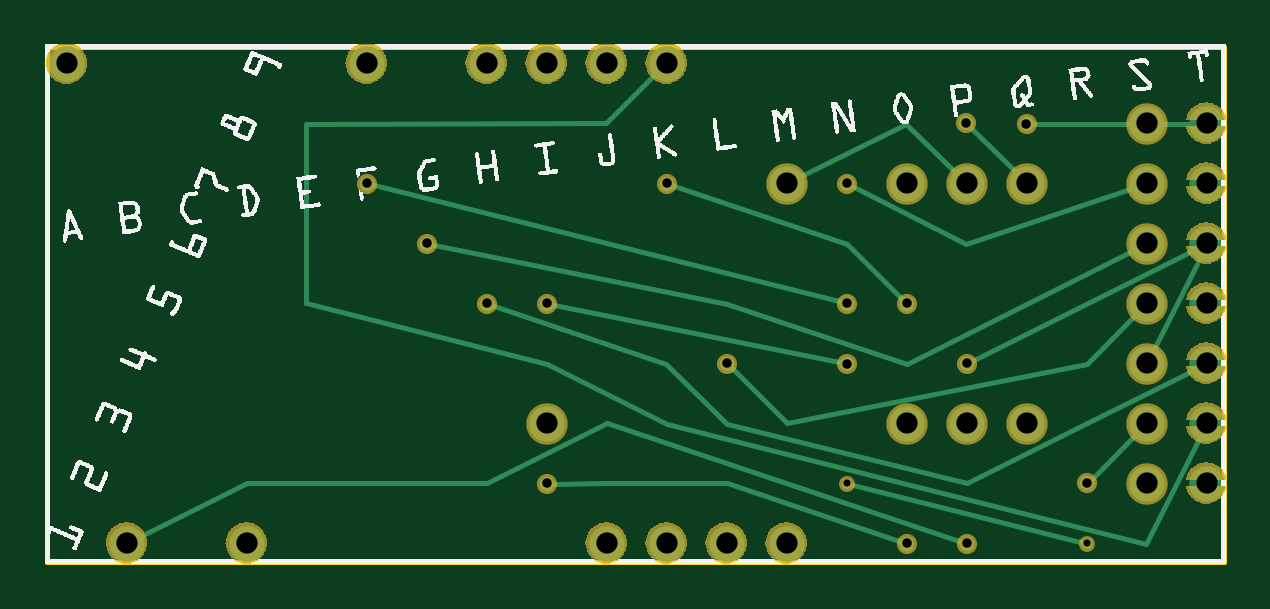
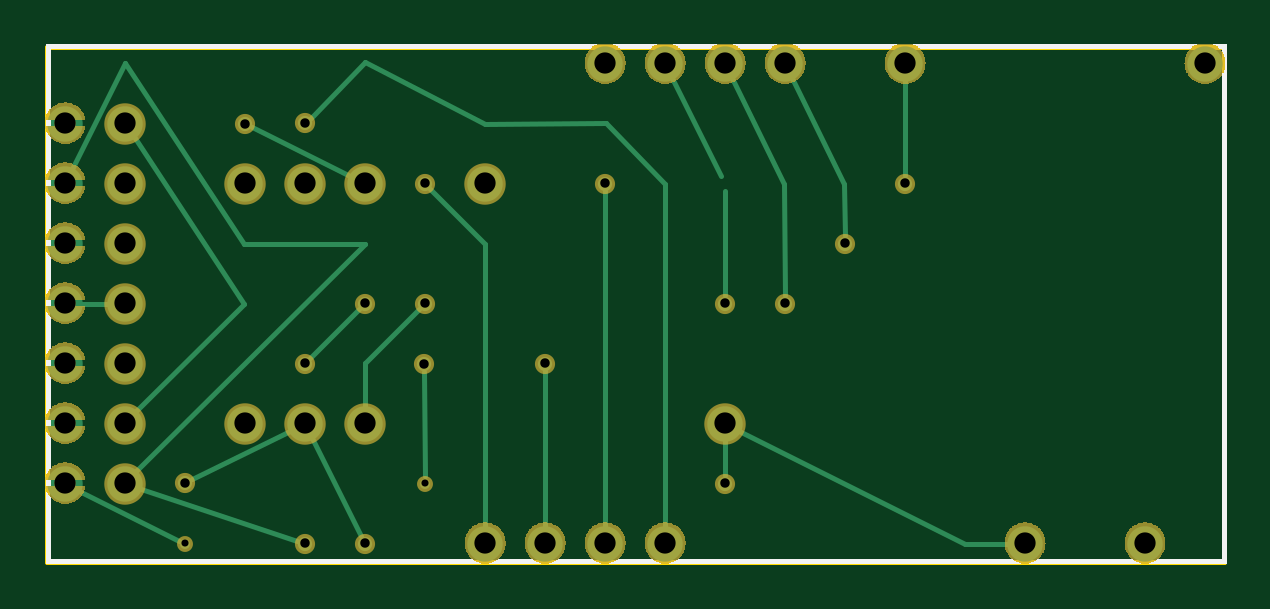
Circuit board: 8 layer files. Board 49.8 x 21.8 mm.
- outline: pcb hopefully to order_contour.gm1 (367 bytes)
- bottom_copper: pcb hopefully to order_copperBottom.gbl (2258 bytes)
- top_copper: pcb hopefully to order_copperTop.gtl (2395 bytes)
- drill: pcb hopefully to order_drill.txt (941 bytes)
- bottom_mask: pcb hopefully to order_maskBottom.gbs (33031 bytes)
- top_mask: pcb hopefully to order_maskTop.gts (33031 bytes)
- bottom_silk: pcb hopefully to order_silkBottom.gbo (42567 bytes)
- top_silk: pcb hopefully to order_silkTop.gto (105332 bytes)

=== outline: pcb hopefully to order_contour.gm1 ===
G04 MADE WITH FRITZING*
G04 WWW.FRITZING.ORG*
G04 DOUBLE SIDED*
G04 HOLES PLATED*
G04 CONTOUR ON CENTER OF CONTOUR VECTOR*
%ASAXBY*%
%FSLAX23Y23*%
%MOIN*%
%OFA0B0*%
%SFA1.0B1.0*%
%ADD10R,1.968500X0.866142*%
%ADD11C,0.008000*%
%ADD10C,0.008*%
%LNCONTOUR*%
G90*
G70*
G54D10*
G54D11*
X4Y862D02*
X1965Y862D01*
X1965Y4D01*
X4Y4D01*
X4Y862D01*
D02*
G04 End of contour*
M02*
=== bottom_copper: pcb hopefully to order_copperBottom.gbl ===
G04 MADE WITH FRITZING*
G04 WWW.FRITZING.ORG*
G04 DOUBLE SIDED*
G04 HOLES PLATED*
G04 CONTOUR ON CENTER OF CONTOUR VECTOR*
%ASAXBY*%
%FSLAX23Y23*%
%MOIN*%
%OFA0B0*%
%SFA1.0B1.0*%
%ADD10C,0.059055*%
%ADD11C,0.023622*%
%ADD12C,0.016535*%
%ADD13C,0.008000*%
%LNCOPPER0*%
G90*
G70*
G54D10*
X336Y34D03*
X136Y34D03*
X1036Y34D03*
X1136Y34D03*
X1236Y34D03*
X36Y834D03*
X1436Y234D03*
X1536Y234D03*
X1436Y634D03*
X1536Y634D03*
X1636Y634D03*
X1236Y634D03*
X1836Y634D03*
X1836Y734D03*
X1836Y134D03*
X1936Y134D03*
X1936Y734D03*
X1836Y534D03*
X1836Y434D03*
X1836Y334D03*
X1836Y234D03*
X1936Y634D03*
X1936Y534D03*
X1936Y434D03*
X1936Y334D03*
X1936Y234D03*
X1036Y834D03*
X736Y834D03*
X536Y834D03*
X836Y834D03*
X936Y834D03*
X936Y34D03*
G54D11*
X1336Y634D03*
X1436Y34D03*
X1536Y334D03*
G54D10*
X1636Y234D03*
G54D11*
X1136Y334D03*
X1736Y135D03*
X736Y434D03*
X636Y534D03*
X1336Y434D03*
X536Y634D03*
X1636Y734D03*
X1535Y735D03*
G54D12*
X1336Y134D03*
G54D11*
X1337Y334D03*
X836Y434D03*
G54D10*
X836Y234D03*
G54D11*
X1536Y34D03*
G54D12*
X1736Y34D03*
G54D11*
X1436Y434D03*
X1036Y634D03*
X836Y134D03*
G54D13*
X1526Y213D02*
X1442Y46D01*
D02*
X1820Y151D02*
X1436Y534D01*
D02*
X1637Y534D02*
X1836Y835D01*
D02*
X1836Y835D02*
X1926Y655D01*
D02*
X1436Y534D02*
X1637Y534D01*
D02*
X1937Y735D02*
X1958Y741D01*
D02*
X1637Y434D02*
X1820Y251D01*
D02*
X1823Y715D02*
X1637Y434D01*
D02*
X1236Y534D02*
X1327Y625D01*
D02*
X1236Y58D02*
X1236Y534D01*
D02*
X1859Y434D02*
X1913Y434D01*
D02*
X1446Y425D02*
X1527Y344D01*
D02*
X1036Y58D02*
X1036Y621D01*
D02*
X1136Y58D02*
X1136Y321D01*
D02*
X1724Y141D02*
X1557Y224D01*
D02*
X736Y448D02*
X737Y633D01*
D02*
X737Y633D02*
X826Y813D01*
D02*
X726Y813D02*
X637Y633D01*
D02*
X637Y633D02*
X636Y548D01*
D02*
X1436Y335D02*
X1436Y258D01*
D02*
X1346Y425D02*
X1436Y335D01*
D02*
X1236Y733D02*
X1034Y735D01*
D02*
X1435Y836D02*
X1236Y733D01*
D02*
X1526Y744D02*
X1435Y836D01*
D02*
X1034Y735D02*
X935Y633D01*
D02*
X935Y633D02*
X936Y58D01*
D02*
X536Y811D02*
X536Y648D01*
D02*
X1457Y645D02*
X1624Y728D01*
D02*
X1337Y320D02*
X1336Y146D01*
D02*
X926Y813D02*
X842Y646D01*
D02*
X836Y621D02*
X836Y448D01*
D02*
X1814Y127D02*
X1549Y39D01*
D02*
X1746Y39D02*
X1915Y124D01*
D02*
X435Y34D02*
X815Y224D01*
D02*
X359Y34D02*
X435Y34D01*
D02*
X836Y211D02*
X836Y148D01*
G04 End of Copper0*
M02*
=== top_copper: pcb hopefully to order_copperTop.gtl ===
G04 MADE WITH FRITZING*
G04 WWW.FRITZING.ORG*
G04 DOUBLE SIDED*
G04 HOLES PLATED*
G04 CONTOUR ON CENTER OF CONTOUR VECTOR*
%ASAXBY*%
%FSLAX23Y23*%
%MOIN*%
%OFA0B0*%
%SFA1.0B1.0*%
%ADD10C,0.059055*%
%ADD11C,0.023622*%
%ADD12C,0.016535*%
%ADD13C,0.008000*%
%LNCOPPER1*%
G90*
G70*
G54D10*
X336Y34D03*
X136Y34D03*
X1036Y34D03*
X1136Y34D03*
X1236Y34D03*
X36Y834D03*
X1436Y234D03*
X1536Y234D03*
X1436Y634D03*
X1536Y634D03*
X1636Y634D03*
X1236Y634D03*
X1836Y634D03*
X1836Y734D03*
X1836Y134D03*
X1936Y134D03*
X1936Y734D03*
X1836Y534D03*
X1836Y434D03*
X1836Y334D03*
X1836Y234D03*
X1936Y634D03*
X1936Y534D03*
X1936Y434D03*
X1936Y334D03*
X1936Y234D03*
X1036Y834D03*
X736Y834D03*
X536Y834D03*
X836Y834D03*
X936Y834D03*
X936Y34D03*
G54D11*
X1336Y634D03*
X1436Y34D03*
X1536Y334D03*
G54D10*
X1636Y234D03*
G54D11*
X1136Y334D03*
X1736Y135D03*
X736Y434D03*
X636Y534D03*
X1336Y434D03*
X536Y634D03*
X1636Y734D03*
X1535Y735D03*
G54D12*
X1336Y134D03*
G54D11*
X1337Y334D03*
X836Y434D03*
G54D10*
X836Y234D03*
G54D11*
X1536Y34D03*
G54D12*
X1736Y34D03*
G54D11*
X1436Y434D03*
X1036Y634D03*
X836Y134D03*
G54D13*
X1820Y218D02*
X1746Y144D01*
D02*
X1436Y334D02*
X1815Y524D01*
D02*
X1535Y534D02*
X1814Y627D01*
D02*
X1348Y628D02*
X1535Y534D01*
D02*
X649Y532D02*
X1136Y434D01*
D02*
X1136Y434D02*
X1436Y334D01*
D02*
X1915Y524D02*
X1548Y340D01*
D02*
X1846Y355D02*
X1926Y513D01*
D02*
X1035Y333D02*
X749Y430D01*
D02*
X1737Y235D02*
X1537Y135D01*
D02*
X1137Y233D02*
X1035Y333D01*
D02*
X1537Y135D02*
X1137Y233D01*
D02*
X1915Y324D02*
X1737Y235D01*
D02*
X1737Y334D02*
X1236Y235D01*
D02*
X1236Y235D02*
X1146Y325D01*
D02*
X1820Y418D02*
X1737Y334D01*
D02*
X549Y631D02*
X1323Y438D01*
D02*
X1435Y733D02*
X1519Y651D01*
D02*
X1257Y645D02*
X1435Y733D01*
D02*
X1907Y734D02*
X1865Y734D01*
D02*
X1649Y734D02*
X1813Y734D01*
D02*
X1620Y651D02*
X1545Y725D01*
D02*
X849Y432D02*
X1324Y336D01*
D02*
X1347Y131D02*
X1725Y37D01*
D02*
X337Y135D02*
X157Y45D01*
D02*
X736Y135D02*
X337Y135D01*
D02*
X1523Y39D02*
X937Y235D01*
D02*
X937Y235D02*
X736Y135D01*
D02*
X935Y135D02*
X1137Y135D01*
D02*
X1137Y135D02*
X1423Y39D01*
D02*
X849Y134D02*
X935Y135D01*
D02*
X1336Y534D02*
X1427Y444D01*
D02*
X1049Y630D02*
X1336Y534D01*
D02*
X435Y435D02*
X837Y334D01*
D02*
X1036Y233D02*
X1835Y34D01*
D02*
X1835Y34D02*
X1923Y209D01*
D02*
X435Y734D02*
X435Y435D01*
D02*
X935Y735D02*
X435Y734D01*
D02*
X1019Y818D02*
X935Y735D01*
D02*
X837Y334D02*
X1036Y233D01*
G04 End of Copper1*
M02*
=== drill: pcb hopefully to order_drill.txt ===
; NON-PLATED HOLES START AT T1
; THROUGH (PLATED) HOLES START AT T100
M48
INCH
T100C0.015748
T101C0.035433
T102C0.011811
%
T100
X014360Y000342
X008360Y001342
X015354Y007345
X013360Y006342
X015360Y003342
X010360Y006342
X011360Y003342
X005360Y006342
X014360Y004342
X015360Y000342
X017362Y001349
X008360Y004342
X006360Y005342
X016358Y007338
X013360Y004342
X007360Y004342
X013368Y003336
T101
X001360Y000342
X018360Y007342
X015360Y002342
X010360Y000342
X018360Y005342
X014360Y006342
X007360Y008342
X019360Y007342
X008360Y008342
X011360Y000342
X012360Y006342
X014360Y002342
X019360Y002342
X016360Y006342
X018360Y002342
X015360Y006342
X018360Y001342
X018360Y006342
X008360Y002342
X018360Y003342
X009360Y008342
X000360Y008342
X019360Y001342
X009360Y000342
X019360Y004342
X019360Y006342
X003360Y000342
X010360Y008342
X012360Y000342
X018360Y004342
X005360Y008342
X016360Y002342
X019360Y005342
X019360Y003342
T102
X013360Y001342
X017360Y000342
T00
M30

=== bottom_mask: pcb hopefully to order_maskBottom.gbs (33031 bytes, source omitted) ===
=== top_mask: pcb hopefully to order_maskTop.gts (33031 bytes, source omitted) ===
=== bottom_silk: pcb hopefully to order_silkBottom.gbo (42567 bytes, source omitted) ===
=== top_silk: pcb hopefully to order_silkTop.gto (105332 bytes, source omitted) ===
